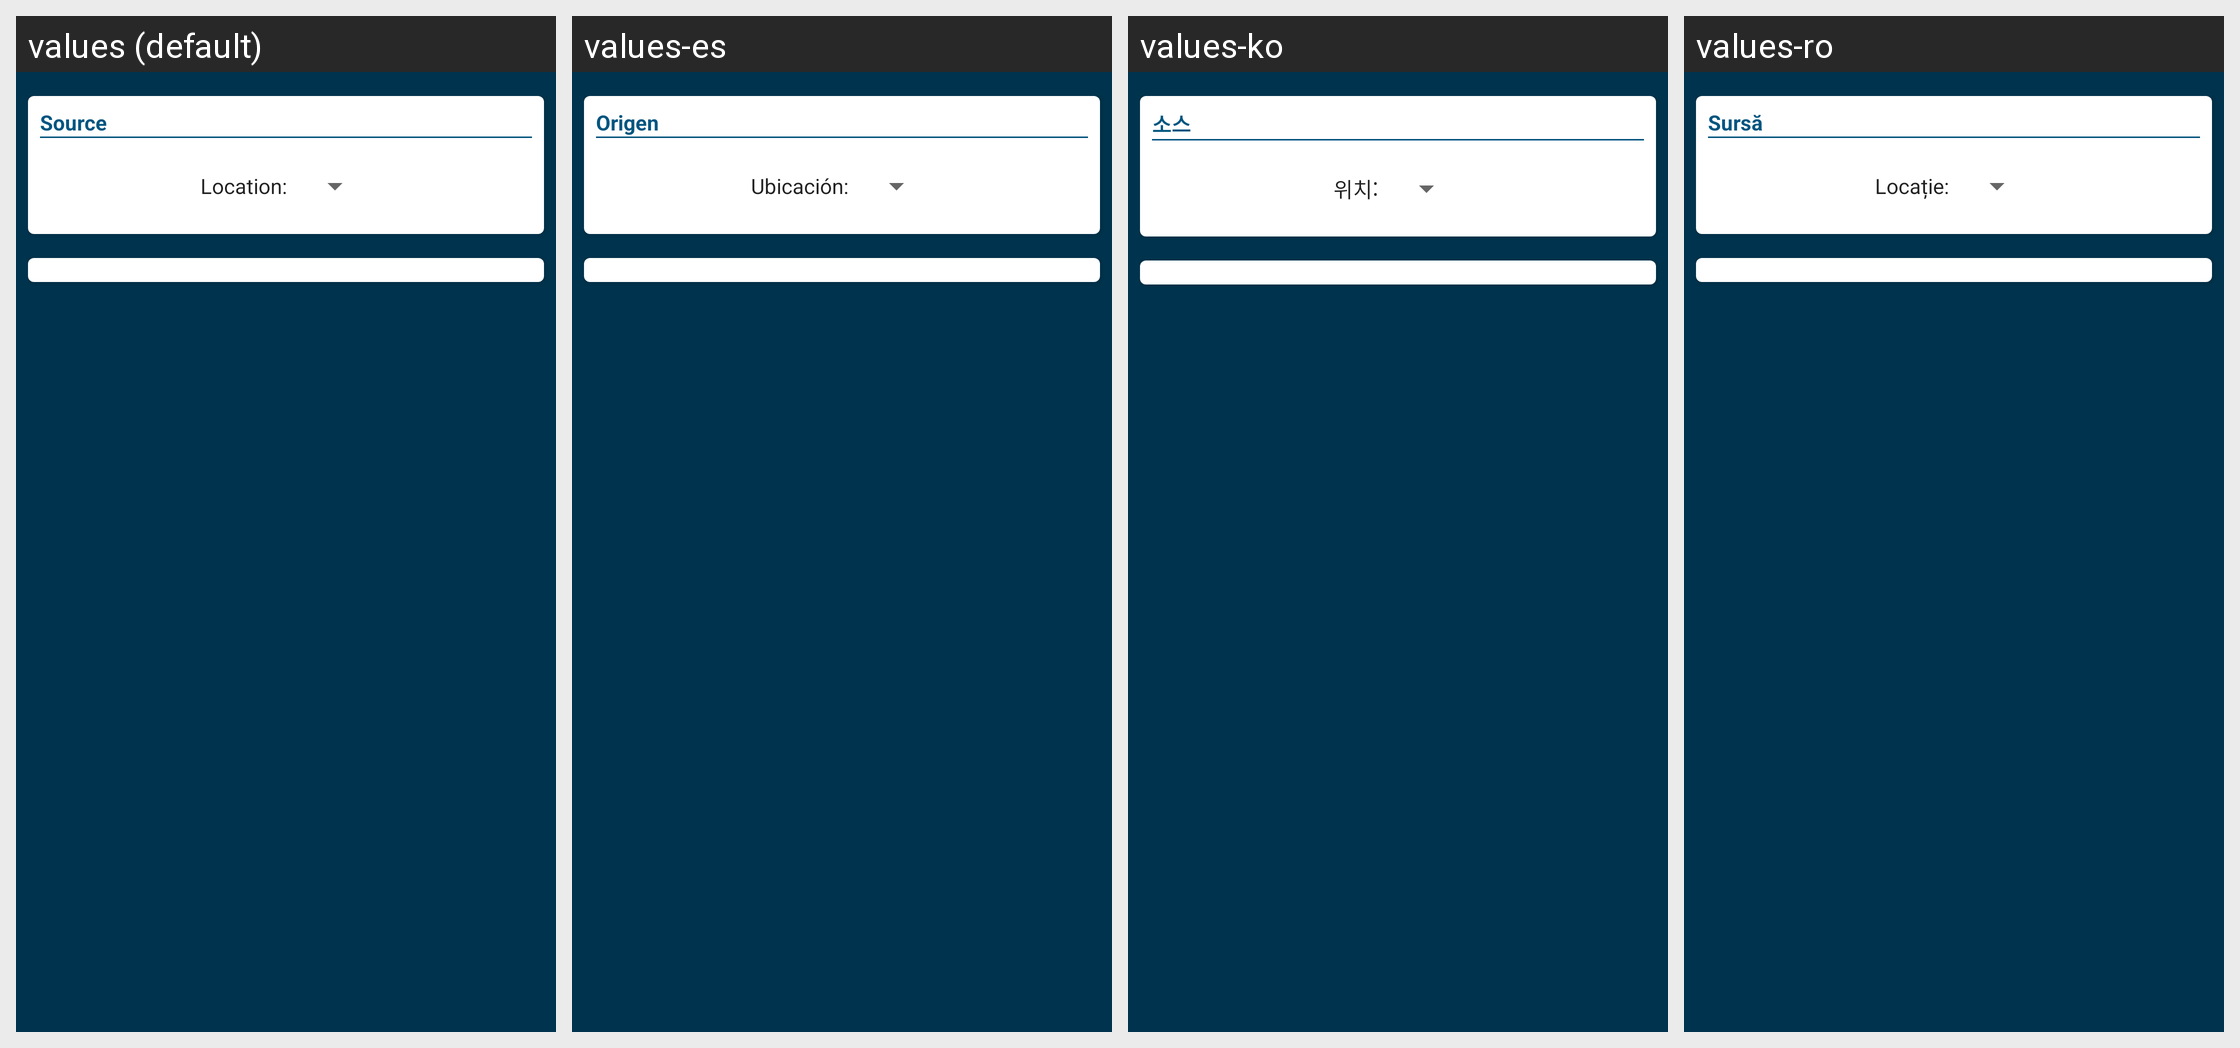

For this localized Android screen grid, give each drawn string resource with its value in every locale shown.
Android screen res/layout/fragment_target.xml rendered under 4 locales, left to right: values (default), values-es, values-ko, values-ro. Device: Nexus 5 (rendered at 1080×1920; each locale shown at half size, 540×960, under a caption strip naming it); theme AppTheme.
Other locales in the repository, not shown: values-bn, values-cs, values-de, values-el, values-fr, values-hi, values-hu, values-in, values-it, values-ja, values-nl, values-pl, values-pt, values-ru, values-sv, values-tr, values-uk, values-zh.
Strings drawn on this screen, with the default value and each locale's value (text and hints the layout hard-codes, and strings that could not be matched under every locale, appear in the picture but are not listed):

edit_source
  values: Source
  values-es: Origen
  values-ko: 소스
  values-ro: Sursă

target_location
  values: Location:
  values-es: Ubicación:
  values-ko: 위치:
  values-ro: Locație:
